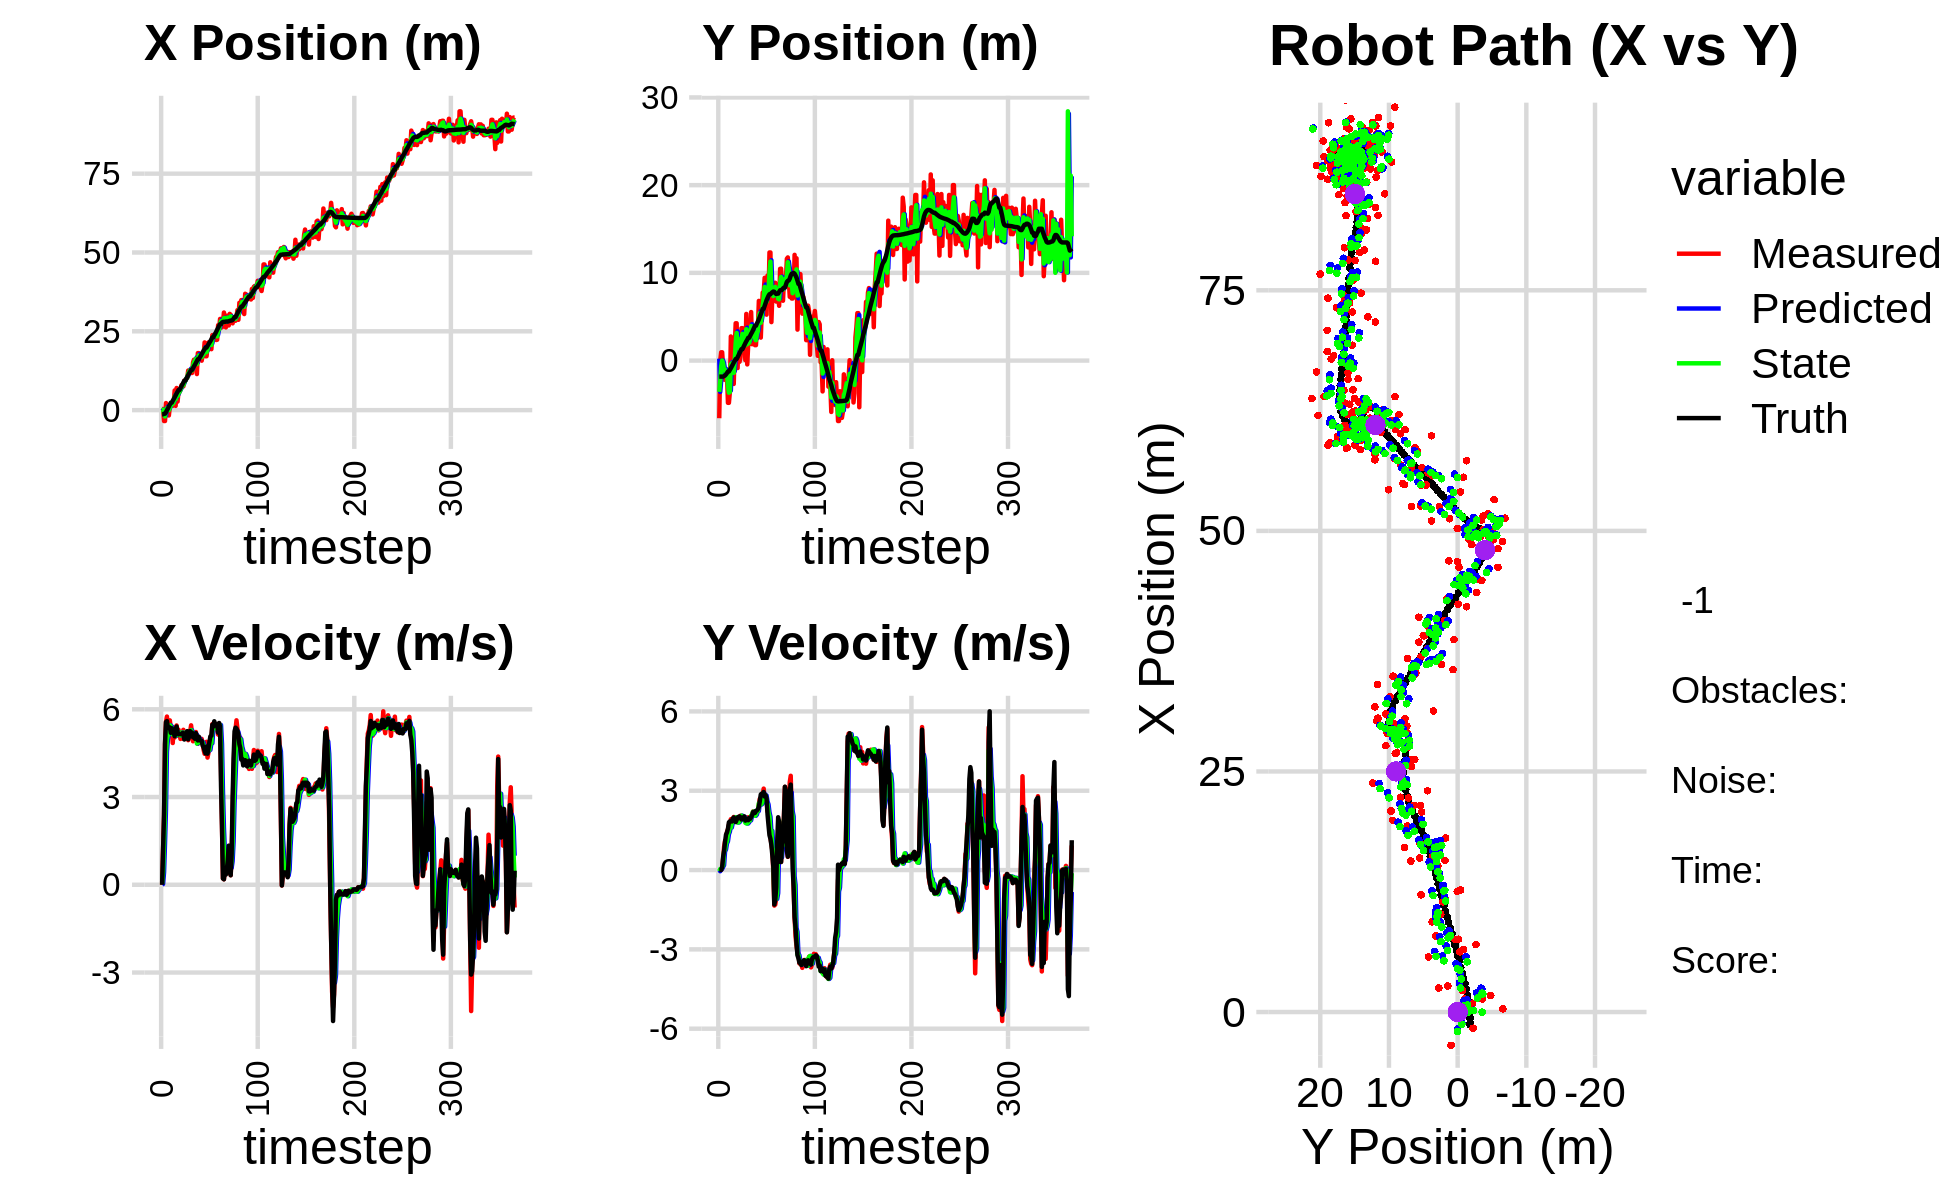

The data file committed next to this chart (first rows):
-8.385199011657864521e-01, 9.187633988287452480e-01, 0.000000000000000000e+00, -0.000000000000000000e+00, 0.000000000000000000e+00, 0.000000000000000000e+00, 0.000000000000000000e+00, 0.000000000000000000e+00, -2.822057803828972311e-01, 2.216720276119764077e-01, 0.000000000000000000e+00, 0.000000000000000000e+00, -1.323985695679441799e+00, -1.827623843890778810e+00, 0.000000000000000000e+00, 0.000000000000000000e+00, 0.000000000000000000e+00, 4.328895884100347757e-04
3.344358212132234609e-01, -6.568411351056837155e+00, 0.000000000000000000e+00, -0.000000000000000000e+00, -2.822057803828972311e-01, 2.216720276119764077e-01, 0.000000000000000000e+00, 0.000000000000000000e+00, -1.303621701865709248e-02, -3.564529573576962207e+00, 2.799173481310105946e-02, -4.412332916999345267e-02, -1.323985695679441799e+00, -1.827623843890778810e+00, 0.000000000000000000e+00, 0.000000000000000000e+00, 0.000000000000000000e+00, 4.328895884100347757e-04
3.609229330873015007e-01, 1.921939707043079926e-02, 1.232999901901354223e+00, 5.836824552523349344e-04, -1.023704353734698584e-02, -3.568941906493961369e+00, 2.799173481310105946e-02, -4.412332916999345267e-02, 1.460239903103633941e-01, -2.284689960998165681e+00, 4.206759777537172340e-01, 3.876313183117172101e-02, -1.320693611854284466e+00, -1.827623727428508538e+00, 1.199999999999999956e+00, 0.000000000000000000e+00, 1.200000047683715820e+00, -4.733839887194335461e-04
-3.456740736802602854e+00, 9.482428527489858983e-01, 2.340998501278316102e+00, 2.718838234882345242e-03, 1.880915880857351175e-01, -2.280813647815048473e+00, 4.206759777537172340e-01, 3.876313183117172101e-02, -1.265543451081986959e+00, -6.078316673244379409e-01, 1.419500609399340307e+00, 4.185128153532630818e-02, -1.132945656143742097e+00, -1.827320863412705831e+00, 2.399999999999999911e+00, 4.000000000000000083e-03, 2.400000095367431641e+00, -1.161400577984750271e-03
-3.456740736802602854e+00, 9.482428527489858983e-01, 4.824266767100800379e+00, 8.410302762325666537e-02, -1.123593390142052950e+00, -6.036465391709052719e-01, 1.419500609399340307e+00, 4.185128153532630818e-02, -2.020161081052882501e+00, 2.970071511952054877e-03, 2.574497419438058099e+00, 1.167404740873024815e-01, -1.132945656143742097e+00, -1.827320863412705831e+00, 4.799000000000000377e+00, 1.120000000000000023e-01, 4.800000190734863281e+00, -1.743156276643276215e-02
2.243862271306072298e+00, -7.215360297391654187e-01, 5.574601907558324854e+00, 4.278965622927250467e-01, -1.762711339109076736e+00, 1.464411892068230407e-02, 2.574497419438058099e+00, 1.167404740873024815e-01, -3.608455041535285623e-02, -3.110605408900506408e-01, 4.546470413292586166e+00, 1.836732550120257490e-01, -6.572910541389545003e-01, -1.818898547542432631e+00, 5.562999999999999723e+00, 4.959999999999999964e-01, 5.585000038146972656e+00, -7.660800963640213013e-02
9.100204709100281342e-01, -2.172143938283654485e+00, 5.751719855356767219e+00, 8.823134348815759864e-01, 4.185624909139057936e-01, -2.926932153888480714e-01, 4.546470413292586166e+00, 1.836732550120257490e-01, 6.472671869276488410e-01, -1.128599270795899834e+00, 4.970460488555556999e+00, 7.030243585608051404e-01, -1.814234200835770222e-02, -1.773601057383323854e+00, 5.597999999999999865e+00, 7.219999999999999751e-01, 5.644999980926513672e+00, -1.522133946418762207e-01
-3.255057287610789440e-02, -1.100545825032257286e+00, 5.309754057851802322e+00, 1.107377771017436174e+00, 1.144313235783204430e+00, -1.058296834939819409e+00, 4.970460488555556999e+00, 7.030243585608051404e-01, 6.694629882329230508e-01, -1.011546715498728100e+00, 5.119222927862420391e+00, 7.765148285181830978e-01, 5.173763039854548662e-01, -1.697993697202469177e+00, 5.368000000000000327e+00, 1.064999999999999947e+00, 5.473000049591064453e+00, -2.056081891059875488e-01
-1.684203266750539774e+00, -2.250622050722788092e+00, 5.293112401525123190e+00, 1.103907064071636190e+00, 1.181385281019164957e+00, -9.338952326469097676e-01, 5.119222927862420391e+00, 7.765148285181830978e-01, 6.172471590798922492e-03, -1.525253438360902436e+00, 5.168379271681730280e+00, 1.006710016731374058e+00, 1.134758353619150784e+00, -1.572706239643266057e+00, 5.386999999999999567e+00, 1.340999999999999970e+00, 5.552000045776367188e+00, -2.056081891059875488e-01
9.997368457688534660e-01, -1.633624227914583837e+00, 5.621185872685583895e+00, 1.433133544622299693e+00, 5.230103987589719283e-01, -1.424582436687765075e+00, 5.168379271681730280e+00, 1.006710016731374058e+00, 7.273234534993001654e-01, -1.445632161539567084e+00, 5.453574748387422844e+00, 1.085213162578813506e+00, 1.754082084287867271e+00, -1.417259202739970192e+00, 5.381000000000000227e+00, 1.423999999999999932e+00, 5.565999984741210938e+00, -2.496340721845626831e-01
1.720259189629537389e+00, -4.811828241976562559e+00, 5.348451938458376631e+00, 1.540914563543349880e+00, 1.272680928338042472e+00, -1.337110845281685778e+00, 5.453574748387422844e+00, 1.085213162578813506e+00, 1.454164588524233359e+00, -2.884549470869972154e+00, 5.417746681485441584e+00, 1.355242588625994671e+00, 2.361153006650634101e+00, -1.244164095832508199e+00, 5.195999999999999730e+00, 1.562000000000000055e+00, 5.426000118255615234e+00, -2.805083394050598145e-01
1.720259189629537389e+00, -4.811828241976562559e+00, 5.267923450667908014e+00, 1.714812553964622399e+00, 1.995939256672777606e+00, -2.749025212007372598e+00, 5.417746681485441584e+00, 1.355242588625994671e+00, 1.880292546179435309e+00, -3.663879102143726030e+00, 5.319223842226750598e+00, 1.451310269369473716e+00, 2.361153006650634101e+00, -1.244164095832508199e+00, 5.352999999999999758e+00, 1.808000000000000052e+00, 5.650000095367431641e+00, -3.147018253803253174e-01
1.357374787427974905e+00, -3.579266355604775018e+00, 4.846957513552595742e+00, 1.707724578056049269e+00, 2.412214930402110546e+00, -3.518748075206778569e+00, 5.319223842226750598e+00, 1.451310269369473716e+00, 1.963591509971421623e+00, -3.578442723545783632e+00, 5.137043455199110653e+00, 1.662240281191232905e+00, 2.970905661508771889e+00, -1.047246025946173775e+00, 5.229000000000000092e+00, 1.838999999999999968e+00, 5.541999816894531250e+00, -3.387483060359954834e-01
2.505837619621316570e+00, 2.750015629924567495e+00, 5.380589715787928107e+00, 1.923292198919469342e+00, 2.477295855491332688e+00, -3.412218695426660453e+00, 5.137043455199110653e+00, 1.662240281191232905e+00, 2.493325425371871962e+00, -4.215898276399623334e-01, 5.278341493173576815e+00, 1.608285683825170009e+00, 3.473759055683464325e+00, -8.709817995022859360e-01, 5.192000000000000171e+00, 1.856000000000000094e+00, 5.513999938964843750e+00, -3.432963788509368896e-01
6.252841115598079647e+00, -3.106289966213769405e-01, 5.035313592637662872e+00, 1.819597209314490760e+00, 3.021159574689229466e+00, -2.607612592574453103e-01, 5.278341493173576815e+00, 1.608285683825170009e+00, 4.346366050754296495e+00, -3.118284680513039309e-01, 5.211295607694209409e+00, 1.782208338922669499e+00, 4.070724844822088961e+00, -6.576012830494344374e-01, 5.076999999999999957e+00, 1.834999999999999964e+00, 5.399000167846679688e+00, -3.467653989791870117e-01
1.347180724516669370e+00, -1.051789031474097191e+00, 5.258206615316794341e+00, 1.900143438378679939e+00, 4.867495611523717791e+00, -1.336076341590369809e-01, 5.211295607694209409e+00, 1.782208338922669499e+00, 3.427628891837771974e+00, -5.425173697020075902e-01, 5.092447388147313347e+00, 1.817525889455389843e+00, 4.653494239282020217e+00, -4.471294156775943995e-01, 5.326999999999999957e+00, 1.949000000000000066e+00, 5.671999931335449219e+00, -3.467653989791870117e-01
7.015032649165089396e+00, -2.661570118674478902e+00, 5.446808676215757039e+00, 2.007560273494220837e+00, 3.936873630652503397e+00, -3.607647807564685616e-01, 5.092447388147313347e+00, 1.817525889455389843e+00, 5.216852027755316534e+00, -1.398712810372923165e+00, 5.252197591974579360e+00, 1.904364783329948851e+00, 5.269253135099173591e+00, -2.205057609629939297e-01, 5.410999999999999588e+00, 1.989999999999999991e+00, 5.764999866485595703e+00, -3.531263768672943115e-01
2.708689332510901160e+00, 1.421778989573285745e+00, 5.254546944548881271e+00, 1.901441138657305130e+00, 5.742071786952774204e+00, -1.208276332039928347e+00, 5.252197591974579360e+00, 1.904364783329948851e+00, 4.500724529308486765e+00, 3.609295749359420213e-02, 5.129367858239868738e+00, 1.861277627359723796e+00, 5.780683875682592010e+00, -3.430609554315210835e-02, 5.225999999999999979e+00, 1.862000000000000099e+00, 5.546999931335449219e+00, -3.472063839435577393e-01
5.730929076726382299e+00, 4.256639910589965936e+00, 5.301136269790787559e+00, 1.872121976255462839e+00, 5.013661315132473817e+00, 2.222207202295665984e-01, 5.129367858239868738e+00, 1.861277627359723796e+00, 5.314643715016096337e+00, 1.997321151699178676e+00, 5.201503400643823660e+00, 1.994774210583771579e+00, 6.376175285008446991e+00, 1.769747265218405974e-01, 5.144000000000000128e+00, 1.814999999999999947e+00, 5.453999996185302734e+00, -3.394826054573059082e-01
5.730929076726382299e+00, 4.256639910589965936e+00, 5.164940819870650124e+00, 1.899050534902672061e+00, 5.834794055080478437e+00, 2.196798572757555856e+00, 5.201503400643823660e+00, 1.994774210583771579e+00, 5.791659508856666250e+00, 3.147498921120913007e+00, 5.176616824262112893e+00, 1.944814856071276132e+00, 6.376175285008446991e+00, 1.769747265218405974e-01, 5.152000000000000135e+00, 1.895000000000000018e+00, 5.489999771118164062e+00, -3.523386120796203613e-01
6.495977342185738301e+00, -8.529938925935954819e-01, 4.987348390034612500e+00, 1.919554783965735423e+00, 6.309321191282877272e+00, 3.341980406728040531e+00, 5.176616824262112893e+00, 1.944814856071276132e+00, 6.380536087825336544e+00, 1.494980626671396307e+00, 5.105253723081938588e+00, 1.794397975545445112e+00, 6.967460990428802070e+00, 3.917531499564364528e-01, 5.150000000000000355e+00, 1.983000000000000096e+00, 5.518000125885009766e+00, -3.674085438251495361e-01
7.905439407221342307e+00, 3.162233783634352147e+00, 5.213197726689761780e+00, 2.006480769625396121e+00, 6.891061460133530048e+00, 1.674420424225940840e+00, 5.105253723081938588e+00, 1.794397975545445112e+00, 7.308070204965625649e+00, 2.430283737658151644e+00, 5.206772880987766250e+00, 1.806847320911097787e+00, 7.559337974094041179e+00, 6.172661311744054302e-01, 5.147999999999999687e+00, 2.013999999999999790e+00, 5.527999877929687500e+00, -3.674085438251495361e-01
7.569974125020426214e+00, -1.341746908122251891e-01, 4.997325354378643780e+00, 1.962880498629490322e+00, 7.828747493064402541e+00, 2.610968469749261445e+00, 5.206772880987766250e+00, 1.806847320911097787e+00, 7.715693907224427939e+00, 1.373121700720540295e+00, 5.122740463955153700e+00, 1.851891424775097716e+00, 8.151493430317003686e+00, 8.494300384265103254e-01, 5.190000000000000391e+00, 2.031000000000000139e+00, 5.572999954223632812e+00, -3.742721676826477051e-01
7.535771727606639381e+00, 3.741689452732127052e-01, 5.298930636483852652e+00, 2.056499521807563902e+00, 8.227967953619943486e+00, 1.558310843198050133e+00, 5.122740463955153700e+00, 1.851891424775097716e+00, 7.947696596130801261e+00, 1.051084082839596867e+00, 5.193955589334746215e+00, 1.906427265508215063e+00, 8.747969031319801303e+00, 1.081255866060346182e+00, 5.190000000000000391e+00, 1.991999999999999993e+00, 5.559000015258789062e+00, -3.702033162117004395e-01
9.373998679694535596e+00, 3.698846293631897097e+00, 5.191812851015027874e+00, 1.998011653989612890e+00, 8.467092155064275261e+00, 1.241726809390418351e+00, 5.193955589334746215e+00, 1.906427265508215063e+00, 8.840940781317414121e+00, 2.312945385080074079e+00, 5.202442386313981260e+00, 2.058411037237026342e+00, 9.330992102932928134e+00, 1.305471135375698033e+00, 4.966999999999999638e+00, 1.913000000000000034e+00, 5.322999954223632812e+00, -3.673685491085052490e-01
9.373998679694535596e+00, 3.698846293631897097e+00, 5.018454205203477514e+00, 1.950018333439250018e+00, 9.361185019948813135e+00, 2.518786488803776535e+00, 5.202442386313981260e+00, 2.058411037237026342e+00, 9.363239539102607978e+00, 3.048066754928933531e+00, 5.100158190187863205e+00, 2.020528100790761616e+00, 9.330992102932928134e+00, 1.305471135375698033e+00, 5.104000000000000092e+00, 1.985000000000000098e+00, 5.475999832153320312e+00, -3.706138432025909424e-01
1.002157546602013838e+01, 2.676283432638724147e+00, 5.154287112488275646e+00, 2.000790646396635619e+00, 9.873255358121394210e+00, 3.250119565008009914e+00, 5.100158190187863205e+00, 2.020528100790761616e+00, 9.936035679232412932e+00, 2.999625513883239059e+00, 5.123054784251725557e+00, 1.986399824203399778e+00, 9.911531806075204898e+00, 1.530781699991910605e+00, 5.006999999999999673e+00, 1.943999999999999950e+00, 5.370999813079833984e+00, -3.702752888202667236e-01
1.017707568403634610e+01, 2.466732217629386881e+00, 5.117265033113986838e+00, 1.968980803767903298e+00, 1.044834115765758575e+01, 3.198265496303578814e+00, 5.123054784251725557e+00, 1.986399824203399778e+00, 1.033719945923441585e+01, 2.847959143680770744e+00, 5.109178713174502562e+00, 1.995332668446088364e+00, 1.048793447078254815e+01, 1.754748535874488535e+00, 5.253000000000000114e+00, 2.031000000000000139e+00, 5.631999969482421875e+00, -3.673103451728820801e-01
1.255301380161320601e+01, 5.132813555396168598e-02, 4.943799822063779992e+00, 1.856826801247796643e+00, 1.084811733055186522e+01, 3.047492410525379558e+00, 5.109178713174502562e+00, 1.995332668446088364e+00, 1.154597257140559741e+01, 1.745692649339396496e+00, 5.062543451630828528e+00, 1.787603316285561128e+00, 1.108657491224941261e+01, 1.984495831608991123e+00, 4.972999999999999865e+00, 1.870000000000000107e+00, 5.313000202178955078e+00, -3.592851758003234863e-01
1.217505049754845103e+01, 5.319398833862860165e+00, 5.256473044399815997e+00, 1.974262789791463080e+00, 1.205222691656867973e+01, 1.924452980967952698e+00, 5.062543451630828528e+00, 1.787603316285561128e+00, 1.210591082998091572e+01, 3.579654731882599972e+00, 5.174996319935289080e+00, 1.764249578434319954e+00, 1.166080510647042345e+01, 2.200063659603643806e+00, 5.073000000000000398e+00, 1.893000000000000016e+00, 5.414000034332275391e+00, -3.592851758003234863e-01
1.267120498443018661e+01, -4.354591831928842915e-01, 5.232205452267011836e+00, 1.916040292594144434e+00, 1.262341046197444427e+01, 3.756079689726032012e+00, 5.174996319935289080e+00, 1.764249578434319954e+00, 1.264482471079323211e+01, 1.874411648981840095e+00, 5.198284752406638454e+00, 1.761133284098861829e+00, 1.215300786536816169e+01, 2.383231593439196772e+00, 5.254999999999999893e+00, 1.925000000000000044e+00, 5.597000122070312500e+00, -3.510344922542572021e-01
1.178139638890277929e+01, 1.849257362774279434e+00, 5.451935737221096367e+00, 1.996505802466812529e+00, 1.316465318603389534e+01, 2.050524977391726456e+00, 5.198284752406638454e+00, 1.761133284098861829e+00, 1.260283600053157471e+01, 2.019959218637264353e+00, 5.285060940447604771e+00, 1.804822060406392481e+00, 1.275123441261542290e+01, 2.602387858198129678e+00, 5.158999999999999808e+00, 1.885000000000000009e+00, 5.493000030517578125e+00, -3.510344922542572021e-01
1.178139638890277929e+01, 1.849257362774279434e+00, 5.174175815480009710e+00, 1.923097610609114883e+00, 1.313134209457633439e+01, 2.200441424677903601e+00, 5.285060940447604771e+00, 1.804822060406392481e+00, 1.257160791581046766e+01, 2.023805774157277249e+00, 5.225049056857899998e+00, 1.892415406874714323e+00, 1.275123441261542290e+01, 2.602387858198129678e+00, 5.205000000000000071e+00, 1.971999999999999975e+00, 5.565999984741210938e+00, -3.558500111103057861e-01
1.515969085737556377e+01, 2.886370616073825612e+00, 4.907219050971373342e+00, 1.885537022951762065e+00, 1.309411282149625677e+01, 2.213047314844748925e+00, 5.225049056857899998e+00, 1.892415406874714323e+00, 1.393414997840829628e+01, 2.529669496277751062e+00, 5.129211617085556618e+00, 1.880220054547959707e+00, 1.334778440062010674e+01, 2.824958755311330005e+00, 5.044999999999999929e+00, 1.939999999999999947e+00, 5.406000137329101562e+00, -3.668445050716400146e-01
1.600855433961812224e+01, 5.534345818317257581e+00, 5.005699823966118345e+00, 1.993367350908283653e+00, 1.444707114011685256e+01, 2.717691501732546921e+00, 5.129211617085556618e+00, 1.880220054547959707e+00, 1.508697992697828205e+01, 3.943656930824608331e+00, 5.098345638035942429e+00, 2.061435792021906188e+00, 1.392962491574346551e+01, 3.049392654070479658e+00, 5.027999999999999581e+00, 2.001999999999999780e+00, 5.412000179290771484e+00, -3.789705336093902588e-01
1.575828361573601732e+01, 1.867520762477218543e+00, 5.043889805473476429e+00, 2.077546581396864767e+00, 1.559681449078187576e+01, 4.149800510026798506e+00, 5.098345638035942429e+00, 2.061435792021906188e+00, 1.566195342247117672e+01, 3.074156374248951273e+00, 5.074541420937777048e+00, 2.101572719071709283e+00, 1.441055715109786028e+01, 3.240989639177600523e+00, 4.990999999999999659e+00, 2.069999999999999840e+00, 5.402999877929687500e+00, -3.907173573970794678e-01
1.634097731145141807e+01, 3.546965515194553831e+00, 5.222845247917968337e+00, 2.217241775744450027e+00, 1.616940756456495620e+01, 3.284313646156122424e+00, 5.074541420937777048e+00, 2.101572719071709283e+00, 1.624450942596307357e+01, 3.379115892343431682e+00, 5.136279176654066525e+00, 2.205992638412453744e+00, 1.498774755037196549e+01, 3.479650927312747832e+00, 5.184999999999999609e+00, 2.189999999999999947e+00, 5.629000186920166016e+00, -4.014704227447509766e-01
1.144502532475680390e+01, 2.128706527861536912e+00, 4.943017172991659436e+00, 2.098447044462665279e+00, 1.675813734362847995e+01, 3.599715156184676967e+00, 5.136279176654066525e+00, 2.205992638412453744e+00, 1.457915348699967595e+01, 2.872362876393233400e+00, 4.827149122069016585e+00, 2.211695843520935956e+00, 1.557857358459233588e+01, 3.730237438191193355e+00, 5.052999999999999936e+00, 2.153999999999999915e+00, 5.493000030517578125e+00, -4.014704227447509766e-01
1.808286869576729927e+01, 1.759615851298264255e+00, 4.821635436232003080e+00, 2.072036978810035901e+00, 1.506186839920657761e+01, 3.093532460745326951e+00, 4.827149122069016585e+00, 2.211695843520935956e+00, 1.630669643115535550e+01, 2.529490941046405261e+00, 4.862449528510826013e+00, 2.054163117510700243e+00, 1.615213239203525930e+01, 3.977677298987214893e+00, 4.934999999999999609e+00, 2.162999999999999812e+00, 5.388999938964843750e+00, -4.058763980865478516e-01
1.808286869576729927e+01, 1.759615851298264255e+00, 5.040312817294017478e+00, 2.221105483584383311e+00, 1.679294138400643988e+01, 2.734907252797475152e+00, 4.862449528510826013e+00, 2.054163117510700243e+00, 1.732435323421234230e+01, 2.321310543847436847e+00, 5.009060714852067164e+00, 2.098721736434625562e+00, 1.615213239203525930e+01, 3.977677298987214893e+00, 5.064000000000000057e+00, 2.240000000000000213e+00, 5.537000179290771484e+00, -4.150665402412414551e-01
1.623938810875606720e+01, 3.596041991214363076e+00, 4.933040248606471501e+00, 2.225951447420169149e+00, 1.782525930569754991e+01, 2.531182717490899403e+00, 5.009060714852067164e+00, 2.098721736434625562e+00, 1.716949961164342753e+01, 2.978112651118744125e+00, 4.958252224775393735e+00, 2.237611632260911421e+00, 1.672586476809817313e+01, 4.231328440747263109e+00, 4.947000000000000064e+00, 2.251999999999999780e+00, 5.435999870300292969e+00, -4.238789677619934082e-01
1.623938810875606720e+01, 3.596041991214363076e+00, 4.877770708943276468e+00, 2.248330914940818381e+00, 1.766532483412096610e+01, 3.201873814344835090e+00, 4.958252224775393735e+00, 2.237611632260911421e+00, 1.707994434664629679e+01, 3.391837957707387829e+00, 4.860205861840780628e+00, 2.232970426107016682e+00, 1.720138585614372317e+01, 4.446823073499102996e+00, 4.924000000000000377e+00, 2.299999999999999822e+00, 5.434999942779541016e+00, -4.319094419479370117e-01
1.568520724813428835e+01, 6.805905295154660806e+00, 4.988569411987954894e+00, 2.464198178937015982e+00, 1.756596493283037574e+01, 3.615135000318089542e+00, 4.860205861840780628e+00, 2.232970426107016682e+00, 1.679472554299655584e+01, 4.982243642150171681e+00, 4.888148595662543450e+00, 2.524272659632265992e+00, 1.776752507747485765e+01, 4.709182215666343652e+00, 4.921000000000000263e+00, 2.387999999999999901e+00, 5.469999790191650391e+00, -4.588111042976379395e-01
1.755401736488001774e+01, 5.482986403585562662e+00, 4.821879752791923934e+00, 2.697239645160477650e+00, 1.728354040256281010e+01, 5.234670908113398191e+00, 4.888148595662543450e+00, 2.524272659632265992e+00, 1.739309787200819812e+01, 5.403790355483803154e+00, 4.862124751732733507e+00, 2.549732990656270459e+00, 1.832861745411938870e+01, 4.989610149082972512e+00, 4.761000000000000121e+00, 2.608000000000000096e+00, 5.428999900817871094e+00, -5.100125074386596680e-01
1.740377557311634504e+01, 2.619800521721459496e+00, 4.610676969683853876e+00, 2.579098059519011610e+00, 1.787931034718147316e+01, 5.658763654549430200e+00, 4.862124751732733507e+00, 2.549732990656270459e+00, 1.767600910491776034e+01, 4.308433650158763228e+00, 4.753624239353930747e+00, 2.480156850857856199e+00, 1.887377011828641926e+01, 5.297126723883145871e+00, 4.695999999999999730e+00, 2.859999999999999876e+00, 5.498000144958496094e+00, -5.100125074386596680e-01
2.147929346564919229e+01, 5.387315793074838766e+00, 4.478397209439003213e+00, 2.762716655340931027e+00, 1.815137152885315430e+01, 4.556449335244549204e+00, 4.753624239353930747e+00, 2.480156850857856199e+00, 1.950923169351366226e+01, 5.035450586194262890e+00, 4.728443108516869664e+00, 2.514713625956078058e+00, 1.931917798530104236e+01, 5.571592760877063455e+00, 4.586000000000000298e+00, 2.890000000000000124e+00, 5.421000003814697266e+00, -5.527523159980773926e-01
1.708695375960584428e+01, 7.755337311794310295e+00, 4.486726930837439120e+00, 2.858615622040699744e+00, 1.998207600436535003e+01, 5.286921948789871095e+00, 4.728443108516869664e+00, 2.514713625956078058e+00, 1.878213320611931891e+01, 6.310676961432821308e+00, 4.591632523298819990e+00, 2.877637777272990860e+00, 1.983920514616639608e+01, 5.902314140218194893e+00, 4.490999999999999659e+00, 2.854000000000000092e+00, 5.321000099182128906e+00, -5.672724843025207520e-01
1.708695375960584428e+01, 7.755337311794310295e+00, 4.888617634273817458e+00, 3.080048735851844910e+00, 1.924129645844920233e+01, 6.598440739160120749e+00, 4.591632523298819990e+00, 2.877637777272990860e+00, 1.836444236080363623e+01, 7.208916024819517432e+00, 4.672804780769875599e+00, 2.893112340835904739e+00, 1.983920514616639608e+01, 5.902314140218194893e+00, 4.724000000000000199e+00, 2.951999999999999957e+00, 5.571000099182128906e+00, -5.622189044952392578e-01
1.991278213278055276e+01, 9.436758233839601218e+00, 4.349470106667868485e+00, 2.701205030968143905e+00, 1.883172283888062282e+01, 7.498227258903107817e+00, 4.672804780769875599e+00, 2.893112340835904739e+00, 1.926772737617595865e+01, 8.394319410479347709e+00, 4.555095275263292720e+00, 2.793226315190558751e+00, 2.037263810637802308e+01, 6.238002253647094264e+00, 4.482000000000000206e+00, 2.782000000000000028e+00, 5.275000095367431641e+00, -5.557482838630676270e-01
2.148040062216273682e+01, 6.334658873852347938e+00, 4.515410955361004675e+00, 2.740545308744169795e+00, 1.972323690370228633e+01, 8.673642041998403940e+00, 4.555095275263292720e+00, 2.793226315190558751e+00, 2.044217574756361344e+01, 7.546974523666532875e+00, 4.599057464680559093e+00, 2.822787804697948211e+00, 2.089169919480001525e+01, 6.559631778114463962e+00, 4.666999999999999815e+00, 2.833000000000000185e+00, 5.460000038146972656e+00, -5.455006361007690430e-01
2.079290831124568939e+01, 5.238446427437705388e+00, 4.634323571772447359e+00, 2.640947218759739812e+00, 2.090208149403166971e+01, 7.829253304136328140e+00, 4.599057464680559093e+00, 2.822787804697948211e+00, 2.085812597914741318e+01, 6.720246680286689589e+00, 4.612026128862852126e+00, 2.591014238051409180e+00, 2.143039453068163525e+01, 6.885160876065178570e+00, 4.884999999999999787e+00, 2.705000000000000071e+00, 5.584000110626220703e+00, -5.179679989814758301e-01
2.088816738133524353e+01, 9.701288177080799713e+00, 5.038826728665196875e+00, 2.219518339769037674e+00, 2.131932859203369901e+01, 6.979348104091830152e+00, 4.612026128862852126e+00, 2.591014238051409180e+00, 2.115062967980795960e+01, 8.157221476894278567e+00, 4.827875422863922239e+00, 2.482852503032659364e+00, 2.189710652822751769e+01, 7.142528010537986027e+00, 5.075999999999999623e+00, 2.099000000000000199e+00, 5.493000030517578125e+00, -4.149115979671478271e-01
1.933508431928873605e+01, 7.317437714783840086e+00, 4.928093512598430870e+00, 2.170742222407506805e+00, 2.163341722209435147e+01, 8.405506727197543881e+00, 4.827875422863922239e+00, 2.482852503032659364e+00, 2.068943622398602500e+01, 7.988414136918284392e+00, 4.837587169540420895e+00, 2.189019362085603770e+00, 2.247494542657782546e+01, 7.388367129780359477e+00, 5.094000000000000306e+00, 1.695999999999999952e+00, 5.368999958038330078e+00, -4.149115979671478271e-01
2.379451853036498221e+01, 1.232700057209185829e+01, 5.493126905750133737e+00, 1.612817629295663302e+00, 2.117319494094006771e+01, 8.207316073126845524e+00, 4.837587169540420895e+00, 2.189019362085603770e+00, 2.225902878008198726e+01, 9.984845411619989619e+00, 5.290476818355212885e+00, 2.022952748816954749e+00, 2.308181989183040983e+01, 7.562458469181626342e+00, 5.472000000000000419e+00, 1.316999999999999948e+00, 5.627999782562255859e+00, -2.855809032917022705e-01
2.379451853036498221e+01, 1.232700057209185829e+01, 5.509290972958215349e+00, 1.248565525558402056e+00, 2.278807646191750891e+01, 1.018714068650168514e+01, 5.290476818355212885e+00, 2.022952748816954749e+00, 2.320903135176755683e+01, 1.129428185382102967e+01, 5.394342140366767957e+00, 1.443775846562631138e+00, 2.308181989183040983e+01, 7.562458469181626342e+00, 5.407000000000000028e+00, 1.183999999999999941e+00, 5.534999847412109375e+00, -2.228644788265228271e-01
2.299164104491726590e+01, 4.388130142191367433e+00, 5.526125531152523251e+00, 9.722439502927080479e-01, 2.374846556580423496e+01, 1.143865943847729305e+01, 5.394342140366767957e+00, 1.443775846562631138e+00, 2.344092127045254159e+01, 7.938405184143265458e+00, 5.437779733782552860e+00, 1.479995611342338702e+00, 2.370621812335591372e+01, 7.701108409066981686e+00, 5.589999999999999858e+00, 9.399999999999999467e-01, 5.669000148773193359e+00, -1.741536259651184082e-01
2.410464294303696420e+01, 7.541438265199623459e+00, 5.447406192102154598e+00, 7.367341235192714777e-01, 2.398469924383079643e+01, 8.086404745277500083e+00, 5.437779733782552860e+00, 1.479995611342338702e+00, 2.403438916308610729e+01, 8.001360315804710410e+00, 5.443416313857392552e+00, 8.434976813136039198e-01, 2.423861444031588519e+01, 7.795093967104564037e+00, 5.488999999999999879e+00, 5.510000000000000453e-01, 5.517000198364257812e+00, -1.344292759895324707e-01
2.224497091824286699e+01, 7.184174729443713936e+00, 5.489094073198936385e+00, -9.971831551827334272e-02, 2.457873079447184494e+01, 8.085710083936071157e+00, 5.443416313857392552e+00, 8.434976813136039198e-01, 2.362364260215226253e+01, 7.356990729328532375e+00, 5.382090877618017188e+00, 6.980362534776003436e-01, 2.487047326567694938e+01, 7.872600986077934238e+00, 5.455000000000000071e+00, 1.199999999999999956e-01, 5.455999851226806641e+00, 1.816462725400924683e-02
2.231875431591815229e+01, 8.322640312511135008e+00, 5.277743200902892617e+00, -1.343258644347783859e+00, 2.416185168991406584e+01, 7.426794354676292009e+00, 5.382090877618017188e+00, 6.980362534776003436e-01, 2.339958452825906932e+01, 8.255383245715746554e+00, 5.313129426697364543e+00, -9.760661667893302251e-01, 2.549798238317365673e+01, 7.842243625330439727e+00, 5.485999999999999766e+00, -1.304000000000000048e+00, 5.638999938964843750e+00, 2.492224425077438354e-01
2.695142620866511862e+01, 8.878962709488350313e+00, 5.134315502062148262e+00, -1.306754311155941428e+00, 2.393089747092880515e+01, 8.157776629036813887e+00, 5.313129426697364543e+00, -9.760661667893302251e-01, 2.516483472089405637e+01, 8.394803036220571002e+00, 5.327529836066699609e+00, -1.044181519922097845e+00, 2.611497914782094654e+01, 7.689712001378005368e+00, 5.200000000000000178e+00, -1.127000000000000002e+00, 5.321000099182128906e+00, 2.492224425077438354e-01
2.550131857434522686e+01, 6.729192031254153328e+00, 5.511318812303581893e+00, -1.042232344530466648e+00, 2.569758770450072660e+01, 8.290384884228361173e+00, 5.327529836066699609e+00, -1.044181519922097845e+00, 2.562202193495201641e+01, 7.599747843713037021e+00, 5.400687811214728740e+00, -1.090967275790504232e+00, 2.673103177545205256e+01, 7.588555766898664956e+00, 5.532000000000000028e+00, -6.560000000000000275e-01, 5.571000099182128906e+00, 1.869005113840103149e-01
... 306 more rows
